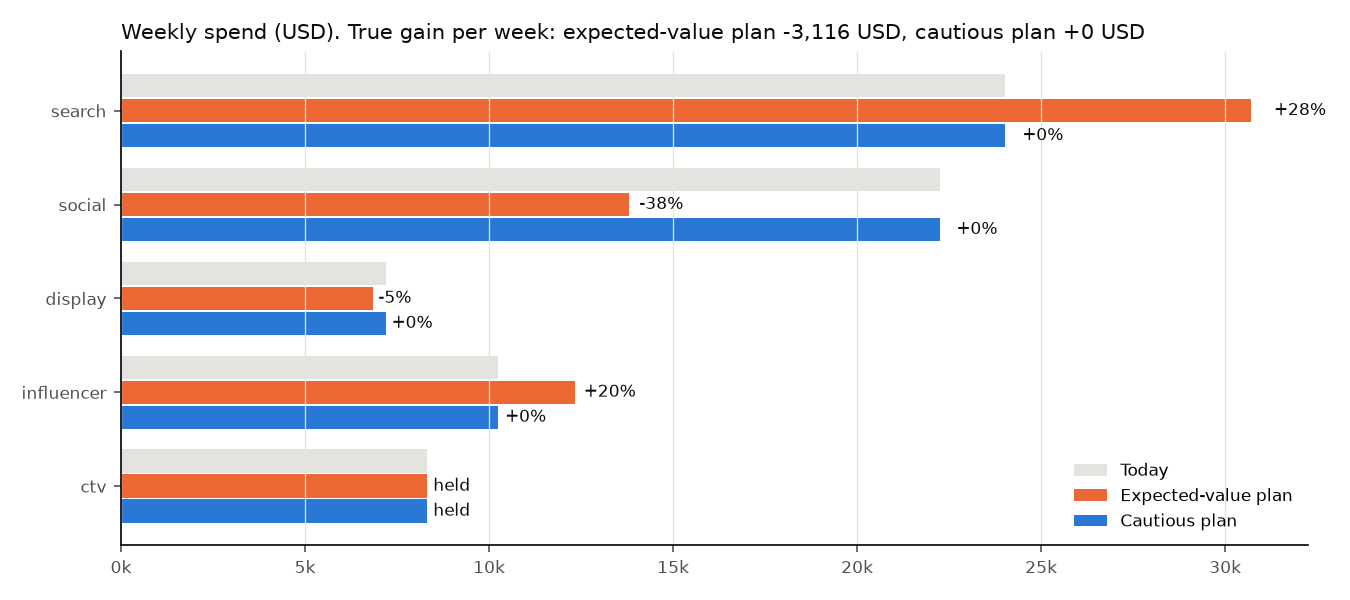

The data file committed next to this chart (first rows):
, current_spend, expected_value, expected_value, cautious, cautious
, , planned_spend, change_%, planned_spend, change_%
channel, , , , , 
search, 24006, 30711, 27.9, 24006, 0.0
social, 22252, 13803, -38.0, 22252, 0.0
display, 7206, 6854, -4.9, 7206, 0.0
influencer, 10229, 12325, 20.5, 10229, 0.0
ctv, 8317, 8317, 0.0, 8317, 0.0
